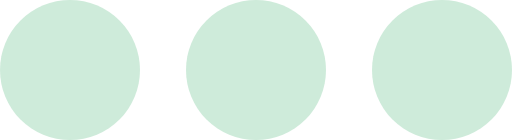
t = 0.00 s
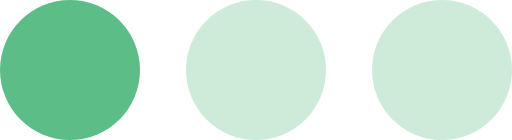
t = 0.20 s
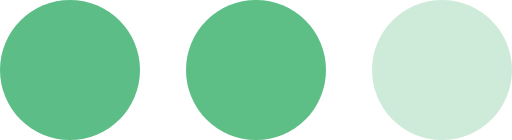
t = 0.40 s
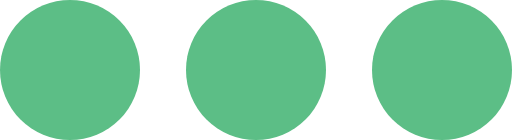
t = 0.60 s
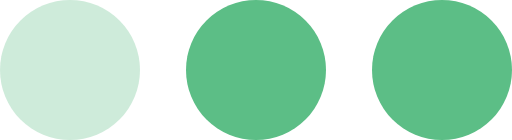
t = 0.80 s
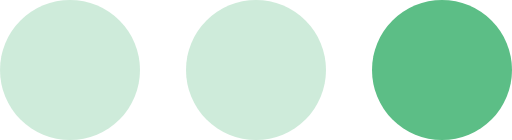
t = 1.00 s

The animated SVG that drew these frames (rendered in a browser with its animation timeline set to each time). Animation: 3 SMIL elements (animate=3); one cycle of 1.20 s, repeats indefinitely.

<?xml version="1.0" encoding="UTF-8" standalone="no"?><svg xmlns:svg="http://www.w3.org/2000/svg" xmlns="http://www.w3.org/2000/svg" xmlns:xlink="http://www.w3.org/1999/xlink" version="1.0" width="33px" height="9px" viewBox="0 0 128 35" xml:space="preserve">
<g><circle fill="#5CBE86" fill-opacity="1" cx="17.5" cy="17.5" r="17.5"/><animate attributeName="opacity" dur="1200ms" begin="0s" repeatCount="indefinite" keyTimes="0;0.167;0.5;0.668;1" values="0.3;1;1;0.3;0.3"/></g>
<g><circle fill="#5CBE86" fill-opacity="1" cx="110.5" cy="17.5" r="17.5"/><animate attributeName="opacity" dur="1200ms" begin="0s" repeatCount="indefinite" keyTimes="0;0.334;0.5;0.835;1" values="0.3;0.3;1;1;0.3"/></g>
<g><circle fill="#5CBE86" fill-opacity="1" cx="64" cy="17.5" r="17.5"/><animate attributeName="opacity" dur="1200ms" begin="0s" repeatCount="indefinite" keyTimes="0;0.167;0.334;0.668;0.835;1" values="0.3;0.3;1;1;0.3;0.3"/></g>
</svg>
